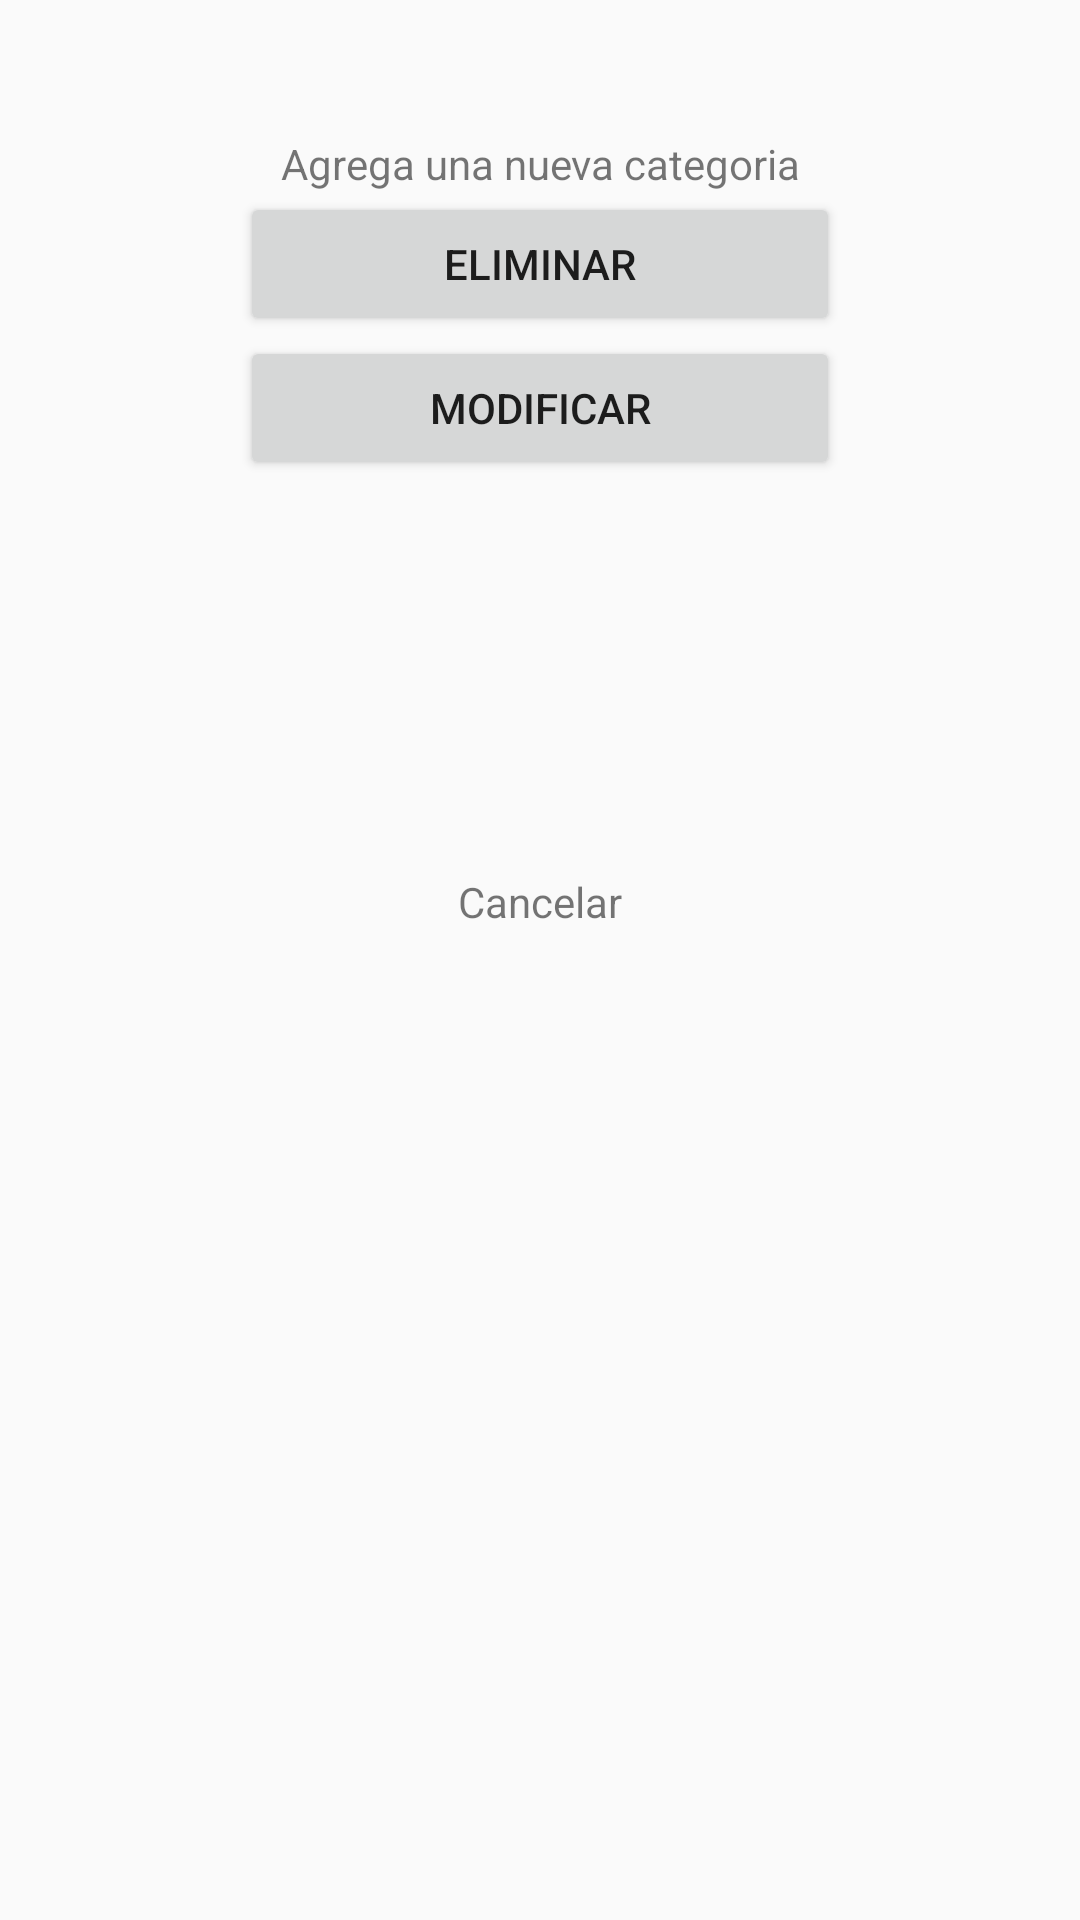

Reconstruct the res/layout file that produces this screen, plus the resources it refers to.
<!-- AndroidManifest.xml: application theme AppTheme -->
<!-- res/layout/dialog_bd_botones.xml -->
<?xml version="1.0" encoding="utf-8"?>
<RelativeLayout xmlns:android="http://schemas.android.com/apk/res/android"
    android:layout_gravity="center"
    android:layout_width="match_parent"
    android:layout_height="500dp"
    android:padding="15dp"
    android:id="@+id/dialog_signin">

    <RelativeLayout
        android:background="@drawable/edittext_pichi"
        android:layout_width="match_parent"
        android:layout_height="300dp"
        android:orientation="horizontal">
        <TextView
            android:id="@+id/txtInfo"
            android:layout_width="match_parent"
            android:layout_height="wrap_content"
            android:layout_alignParentStart="true"
            android:layout_alignParentTop="true"
            android:layout_marginStart="0dp"
            android:layout_marginTop="30dp"
            android:gravity="center"
            android:text="Agrega una nueva categoria"
            />
        <Button
            android:id="@+id/btnEliminar"
            android:layout_width="200dp"
            android:layout_height="48dp"
            android:layout_below="@+id/txtInfo"
            android:layout_centerHorizontal="true"
            android:text="Eliminar" />
        <Button
            android:id="@+id/btnModificar"
            android:layout_width="200dp"
            android:layout_height="48dp"
            android:layout_below="@+id/btnEliminar"
            android:layout_centerHorizontal="true"
            android:text="Modificar" />
        <TextView
            android:id="@+id/btnCancelar"
            android:layout_width="wrap_content"
            android:layout_height="wrap_content"
            android:layout_alignParentBottom="true"
            android:layout_centerHorizontal="true"
            android:layout_marginBottom="5dp"
            android:layout_marginTop="5dp"
            android:text="Cancelar"
            android:textSize="14dp" />
    </RelativeLayout>
</RelativeLayout>
<!-- resources referenced by this layout -->
<resources>
  <style name="AppTheme" parent="Theme.AppCompat.Light.DarkActionBar">
          
          <item name="colorPrimary">@color/colorPrimary</item>
          <item name="colorPrimaryDark">@color/colorPrimaryDark</item>
          <item name="colorAccent">@color/colorAccent</item>
      </style>
  <color name="colorPrimary">#2c485c</color>
  <color name="colorPrimaryDark">#002132</color>
  <color name="colorAccent">#587389</color>
</resources>
